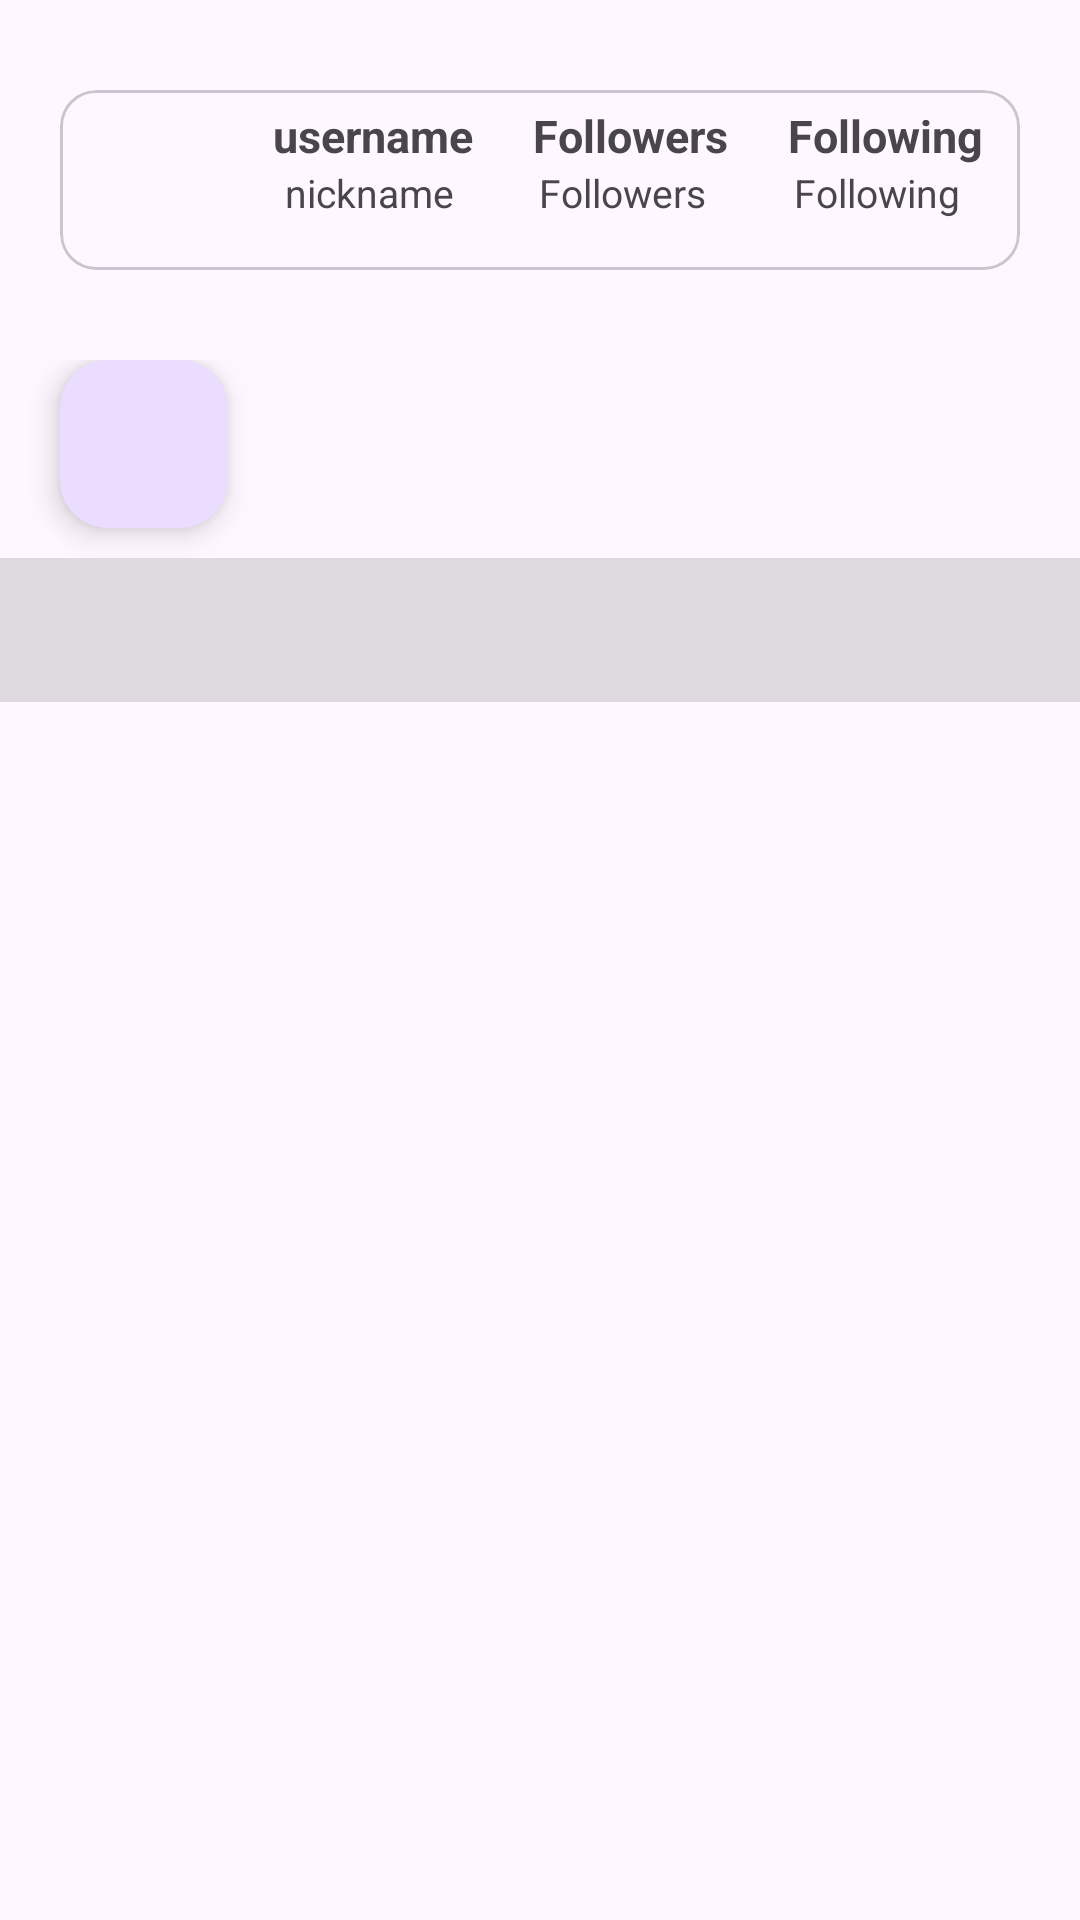

Android layout source for this screen:
<!-- AndroidManifest.xml: application theme Theme.RestaurantReview -->
<!-- res/layout/activity_detailnya.xml -->
<?xml version="1.0" encoding="utf-8"?>
<androidx.appcompat.widget.LinearLayoutCompat
    xmlns:android="http://schemas.android.com/apk/res/android"
    xmlns:app="http://schemas.android.com/apk/res-auto"
    xmlns:tools="http://schemas.android.com/tools"
    android:layout_width="match_parent"
    android:layout_height="match_parent"
    android:orientation="vertical"
    tools:context=".ui.detailnya">

    <LinearLayout
        android:layout_width="match_parent"
        android:layout_height="wrap_content"
        android:orientation="vertical">



        <com.google.android.material.card.MaterialCardView
            android:layout_width="match_parent"
            android:layout_height="wrap_content"
            android:layout_marginTop="30dp"
            android:layout_marginBottom="30dp"
            android:layout_marginLeft="20dp"
            android:layout_marginRight="20dp">

            <ImageView
                android:id="@+id/imagedetail"
                android:layout_width="60dp"
                android:layout_height="60dp"
                tools:src="@tools:sample/avatars"/>
            <LinearLayout
                android:layout_width="wrap_content"
                android:layout_height="wrap_content"
                android:orientation="horizontal">

                <LinearLayout
                    android:layout_width="wrap_content"
                    android:layout_height="wrap_content"
                    android:orientation="vertical">
                    <TextView
                        android:id="@+id/username"
                        android:layout_width="wrap_content"
                        android:layout_height="wrap_content"
                        android:layout_marginLeft="71dp"
                        android:layout_marginTop="5dp"
                        android:textStyle="bold"
                        android:textSize="15dp"
                        android:text="username" />
                    <TextView
                        android:id="@+id/nickname"
                        android:layout_width="wrap_content"
                        android:layout_height="wrap_content"
                        android:layout_marginLeft="75dp"
                        android:textSize="13dp"
                        android:text="nickname" />
                </LinearLayout>

                <LinearLayout
                    android:layout_width="wrap_content"
                    android:layout_height="wrap_content"
                    android:orientation="vertical">
                    <TextView
                        android:id="@+id/Followers"
                        android:layout_width="wrap_content"
                        android:layout_height="wrap_content"
                        android:layout_marginLeft="20dp"
                        android:layout_marginTop="5dp"
                        android:textStyle="bold"
                        android:textSize="15dp"
                        android:text="Followers" />
                    <TextView
                        android:id="@+id/countFollowers"
                        android:layout_width="wrap_content"
                        android:layout_height="wrap_content"
                        android:layout_marginLeft="22dp"
                        android:textSize="13dp"
                        android:text="Followers" />
                </LinearLayout>

                <LinearLayout
                    android:layout_width="wrap_content"
                    android:layout_height="wrap_content"
                    android:orientation="vertical">
                    <TextView
                        android:id="@+id/Following"
                        android:layout_width="wrap_content"
                        android:layout_height="wrap_content"
                        android:layout_marginLeft="20dp"
                        android:layout_marginTop="5dp"
                        android:textStyle="bold"
                        android:textSize="15dp"
                        android:text="Following" />
                    <TextView
                        android:id="@+id/countFollowing"
                        android:layout_width="wrap_content"
                        android:layout_height="wrap_content"
                        android:layout_marginLeft="22dp"
                        android:textSize="13dp"
                        android:text="Following" />
                </LinearLayout>
            </LinearLayout>
        </com.google.android.material.card.MaterialCardView>




        <LinearLayout
            android:layout_width="wrap_content"
            android:layout_height="wrap_content"
            android:orientation="horizontal">
            <com.google.android.material.floatingactionbutton.FloatingActionButton
                android:id="@+id/btnfavorites"
                android:layout_width="wrap_content"
                android:layout_height="wrap_content"
                android:layout_marginBottom="10dp"
                android:layout_marginLeft="20dp"
                android:clickable="true"
                android:layout_marginRight="20dp"
                app:srcCompat="@drawable/add" />
            <ProgressBar
                android:id="@+id/progressBardetail"
                style="?android:attr/progressBarStyle"
                android:layout_width="wrap_content"
                android:layout_height="wrap_content"
                android:visibility="gone"
                tools:visibility="visible" />
        </LinearLayout>

    </LinearLayout>

    <com.google.android.material.tabs.TabLayout
        android:id="@+id/tabs"
        android:layout_width="match_parent"
        android:layout_height="wrap_content"
        android:background="?attr/actionBarDivider"/>



    <androidx.viewpager2.widget.ViewPager2
        android:id="@+id/view_pager"
        android:layout_width="match_parent"
        android:layout_height="match_parent" />
</androidx.appcompat.widget.LinearLayoutCompat>
<!-- resources referenced by this layout -->
<resources>
  <style name="Theme.RestaurantReview" parent="Base.Theme.RestaurantReview" />
  <style name="Base.Theme.RestaurantReview" parent="Theme.Material3.DayNight.NoActionBar">
          
           <item name="colorPrimary">#000000</item>
      </style>
</resources>
